38-way image classification set "proc" from GitHub (NandoG1/deep-learning-project); label vocabulary: apple apple scab, apple black rot, apple cedar apple rust, apple healthy, blueberry healthy, cherry including sour powdery mildew, cherry including sour healthy, corn (maize) cercospora leaf spot gray leaf spot, corn common rust, corn northern leaf blight, corn healthy, grape black rot, grape esca black measles, grape leaf blight (isariopsis leaf spot), grape healthy, orange huanglongbing citrus greening, peach bacterial spot, peach healthy, bell pepper bacterial spot, bell pepper healthy, potato early blight, potato late blight, potato healthy, raspberry healthy, soybean healthy, squash powdery mildew, strawberry leaf scorch, strawberry healthy, tomato bacterial spot, tomato early blight, tomato late blight, tomato leaf mold, tomato septoria leaf spot, tomato spider mites two spotted spider mite, tomato target spot, tomato yellow leaf curl virus, tomato mosaic virus, tomato healthy.

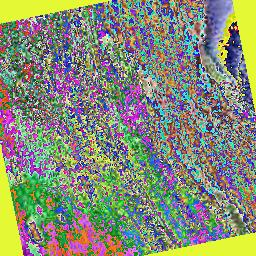
Label: corn (maize) cercospora leaf spot gray leaf spot

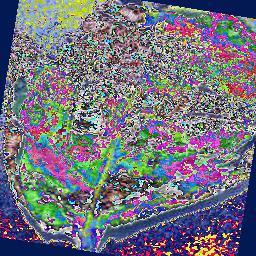
Label: potato early blight

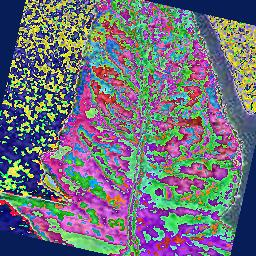
Label: tomato mosaic virus

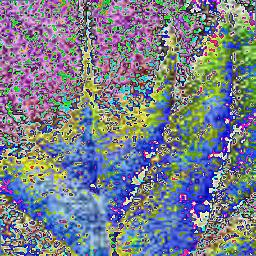
Label: strawberry healthy

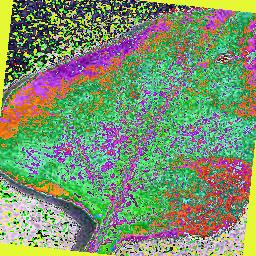
Label: bell pepper healthy

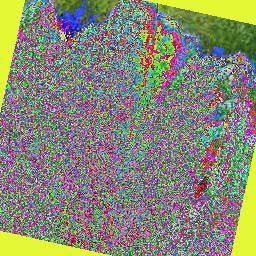
Label: squash powdery mildew
